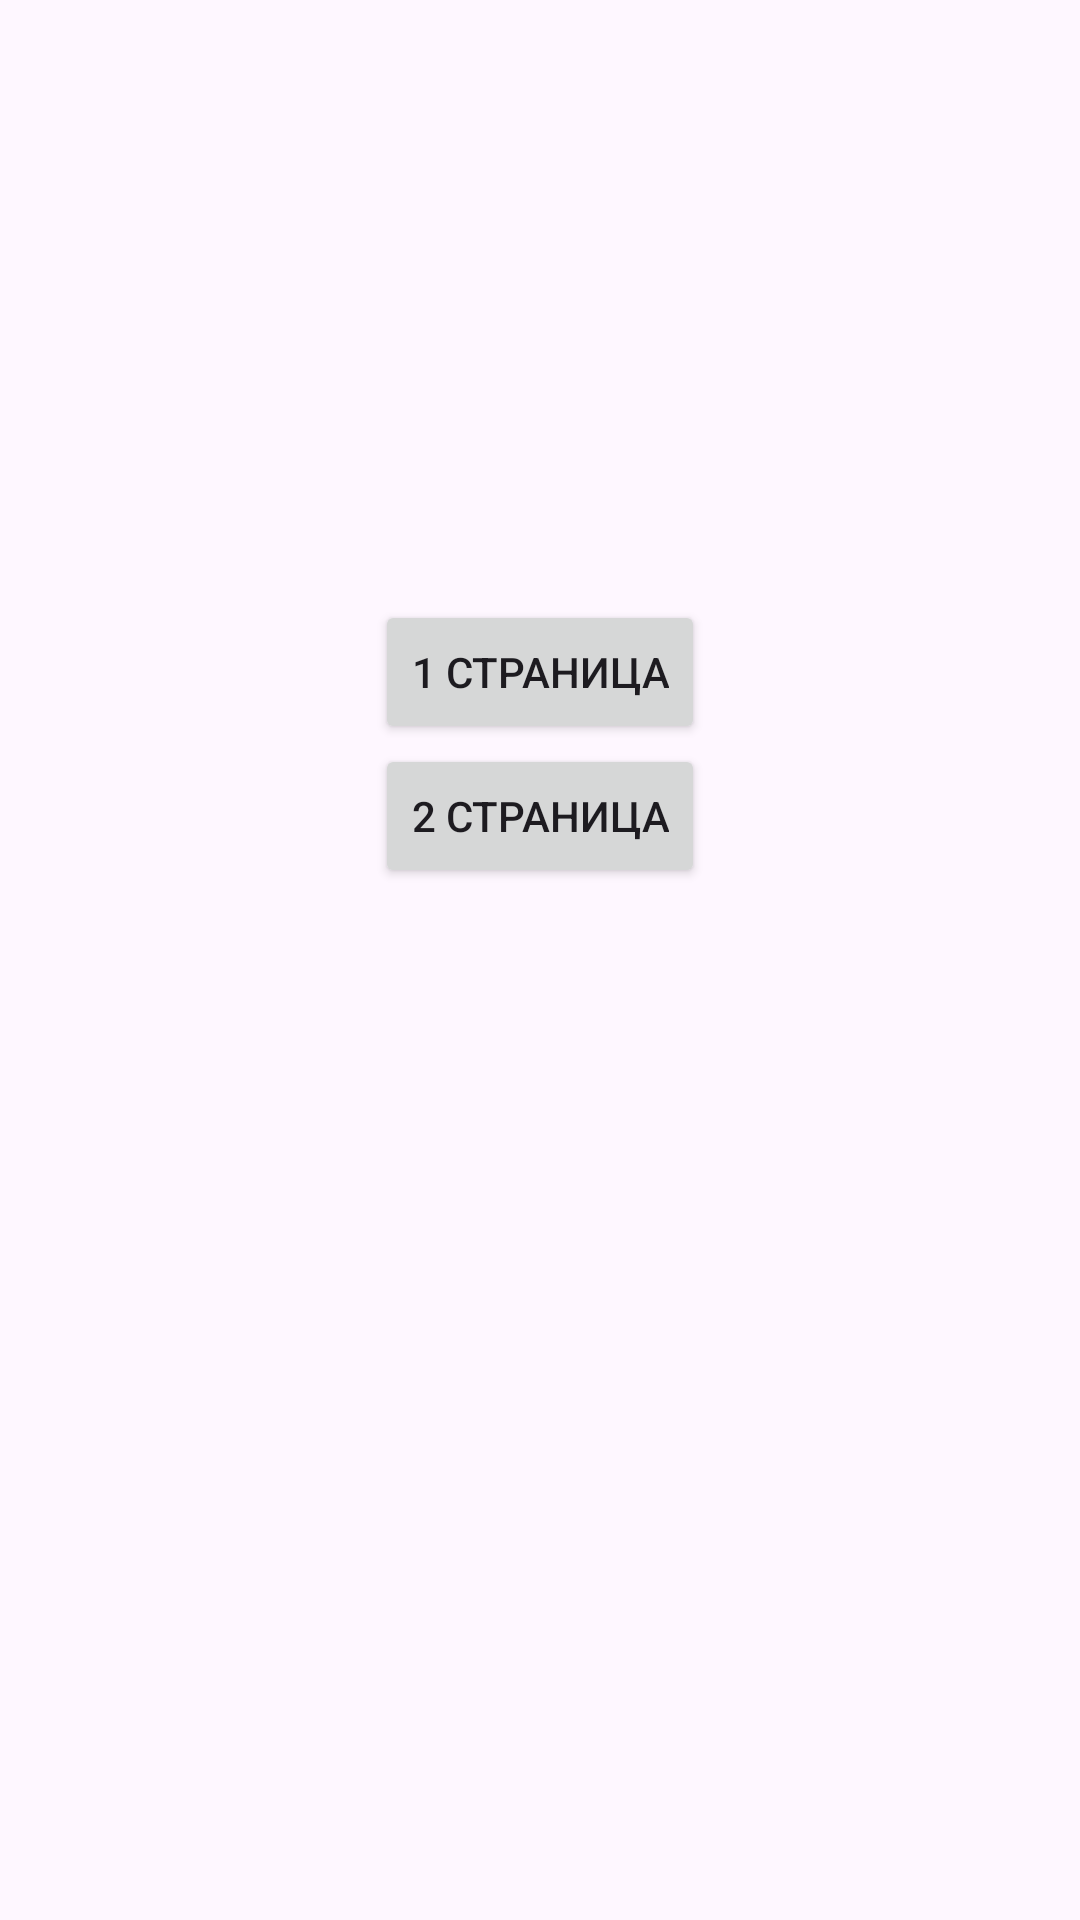

Here is an Android app screen rendered from its layout file. Give the layout XML and the strings, colors and styles it references.
<!-- AndroidManifest.xml: application theme Theme.MobileJava04092024 -->
<!-- res/layout/change_activity.xml -->
<?xml version="1.0" encoding="utf-8"?>
<androidx.constraintlayout.widget.ConstraintLayout
    xmlns:android="http://schemas.android.com/apk/res/android"
    xmlns:app="http://schemas.android.com/apk/res-auto"
    xmlns:tools="http://schemas.android.com/tools"
    android:id="@+id/main"
    android:layout_width="match_parent"
    android:layout_height="match_parent"
    tools:context=".ChangeActivity">

    <Button
    android:id="@+id/firstActivity"
    android:layout_width="wrap_content"
    android:layout_height="wrap_content"
    android:text="1 страница"
        android:layout_marginTop="200dp"
        app:layout_constraintTop_toTopOf="parent"
        app:layout_constraintStart_toStartOf="parent"
        app:layout_constraintEnd_toEndOf="parent"/>

    <Button
        android:id="@+id/secondActivity"
        android:layout_width="wrap_content"
        android:layout_height="wrap_content"
        android:text="2 страница"
        app:layout_constraintTop_toBottomOf="@id/firstActivity"
        app:layout_constraintStart_toStartOf="parent"
        app:layout_constraintEnd_toEndOf="parent"/>

</androidx.constraintlayout.widget.ConstraintLayout>
<!-- resources referenced by this layout -->
<resources>
  <style name="Theme.MobileJava04092024" parent="Base.Theme.MobileJava04092024" />
  <style name="Base.Theme.MobileJava04092024" parent="Theme.Material3.DayNight.NoActionBar">
          
          
      </style>
</resources>
